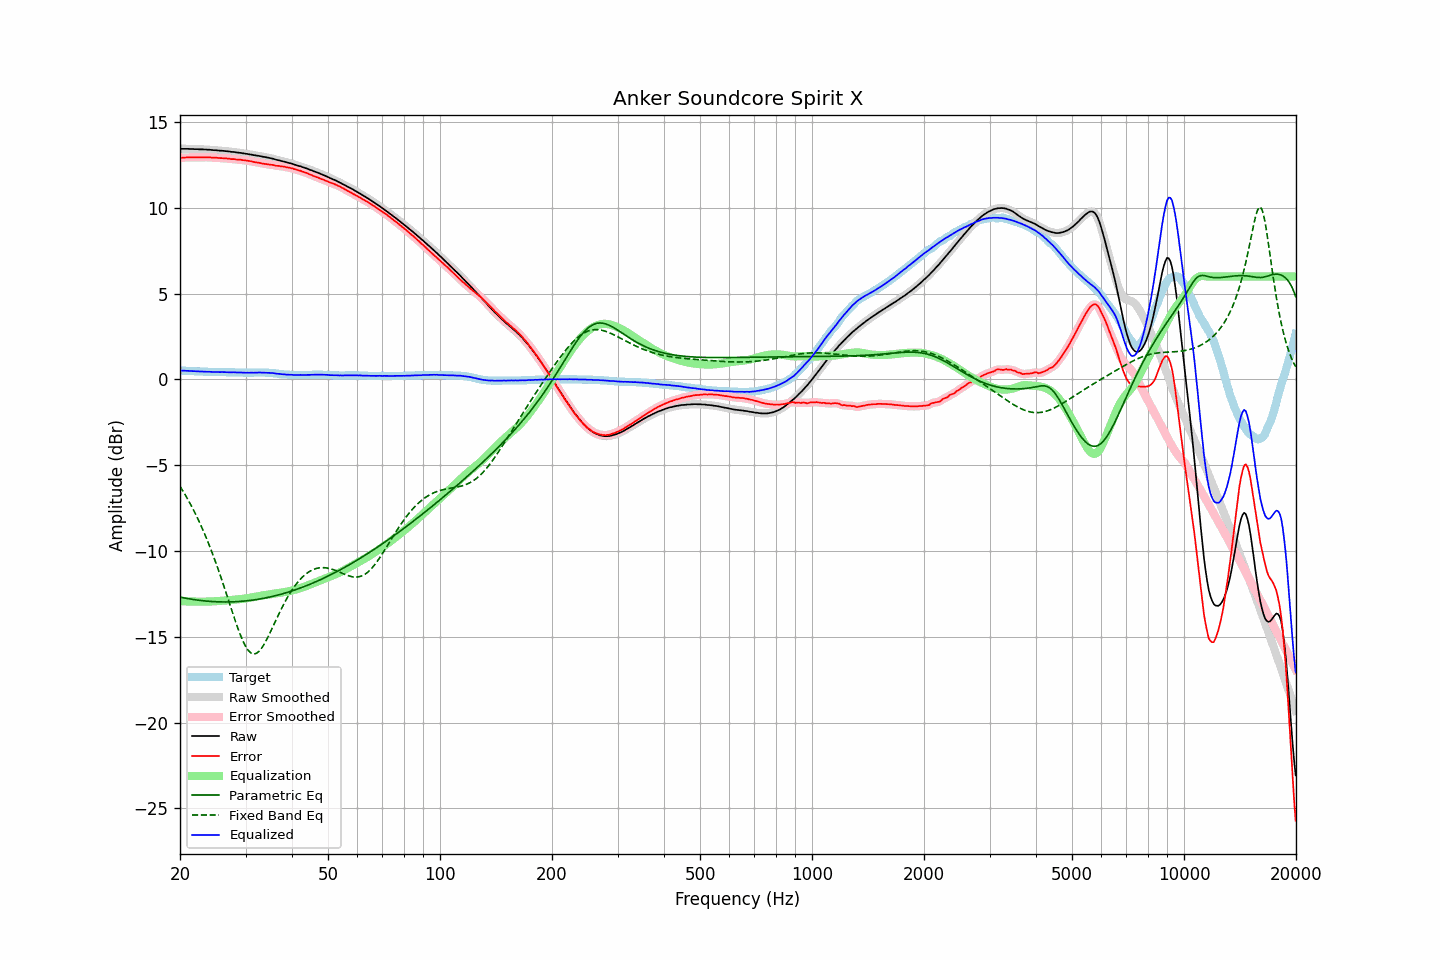

Data behind this chart, as committed beside it:
frequency, raw, error, smoothed, error_smoothed, equalization, parametric_eq, fixed_band_eq, equalized_raw, equalized_smoothed, target
20.00, 13.44, 12.92, 13.44, 12.92, -12.92, -12.68, -6.22, 0.52, 0.52, 0.52
20.20, 13.44, 12.92, 13.44, 12.92, -12.92, -12.70, -6.37, 0.52, 0.52, 0.52
20.40, 13.44, 12.93, 13.44, 12.93, -12.93, -12.72, -6.52, 0.51, 0.51, 0.51
20.61, 13.44, 12.93, 13.44, 12.93, -12.93, -12.74, -6.68, 0.51, 0.51, 0.51
20.81, 13.44, 12.94, 13.44, 12.94, -12.94, -12.76, -6.84, 0.51, 0.51, 0.50
21.02, 13.44, 12.94, 13.44, 12.94, -12.94, -12.77, -7.01, 0.50, 0.50, 0.50
21.23, 13.43, 12.94, 13.44, 12.94, -12.94, -12.79, -7.18, 0.49, 0.49, 0.49
21.44, 13.43, 12.94, 13.43, 12.94, -12.94, -12.80, -7.35, 0.49, 0.49, 0.49
21.66, 13.43, 12.95, 13.43, 12.94, -12.94, -12.82, -7.53, 0.49, 0.48, 0.48
21.87, 13.42, 12.94, 13.43, 12.95, -12.95, -12.83, -7.72, 0.48, 0.48, 0.48
22.09, 13.42, 12.95, 13.42, 12.95, -12.95, -12.85, -7.91, 0.47, 0.47, 0.47
22.31, 13.42, 12.95, 13.42, 12.95, -12.95, -12.86, -8.10, 0.47, 0.47, 0.47
22.54, 13.41, 12.94, 13.42, 12.95, -12.95, -12.87, -8.30, 0.46, 0.47, 0.47
22.76, 13.41, 12.95, 13.41, 12.95, -12.95, -12.88, -8.51, 0.46, 0.46, 0.46
22.99, 13.41, 12.95, 13.41, 12.95, -12.95, -12.89, -8.72, 0.46, 0.46, 0.46
23.22, 13.40, 12.95, 13.40, 12.95, -12.95, -12.90, -8.93, 0.45, 0.46, 0.45
23.45, 13.40, 12.95, 13.40, 12.95, -12.95, -12.91, -9.15, 0.45, 0.45, 0.45
23.69, 13.39, 12.94, 13.39, 12.95, -12.94, -12.92, -9.38, 0.45, 0.45, 0.45
23.92, 13.39, 12.95, 13.39, 12.94, -12.94, -12.93, -9.61, 0.45, 0.45, 0.44
24.16, 13.38, 12.94, 13.38, 12.94, -12.94, -12.94, -9.85, 0.44, 0.44, 0.44
24.40, 13.37, 12.93, 13.37, 12.93, -12.93, -12.94, -10.10, 0.44, 0.44, 0.44
24.65, 13.36, 12.92, 13.36, 12.93, -12.93, -12.95, -10.35, 0.43, 0.44, 0.44
24.89, 13.36, 12.93, 13.36, 12.92, -12.92, -12.95, -10.60, 0.44, 0.44, 0.43
25.14, 13.35, 12.92, 13.35, 12.92, -12.92, -12.96, -10.86, 0.43, 0.43, 0.43
25.39, 13.34, 12.91, 13.34, 12.91, -12.91, -12.96, -11.13, 0.43, 0.43, 0.43
25.65, 13.33, 12.90, 13.33, 12.90, -12.90, -12.96, -11.40, 0.43, 0.43, 0.43
25.91, 13.33, 12.90, 13.33, 12.90, -12.90, -12.97, -11.68, 0.43, 0.43, 0.43
26.16, 13.32, 12.89, 13.32, 12.89, -12.89, -12.97, -11.96, 0.43, 0.43, 0.43
26.43, 13.31, 12.88, 13.31, 12.88, -12.88, -12.97, -12.24, 0.43, 0.43, 0.43
26.69, 13.30, 12.88, 13.30, 12.88, -12.87, -12.97, -12.53, 0.43, 0.43, 0.42
26.96, 13.29, 12.87, 13.29, 12.87, -12.87, -12.97, -12.82, 0.42, 0.42, 0.42
27.23, 13.28, 12.86, 13.28, 12.86, -12.86, -12.96, -13.11, 0.42, 0.42, 0.42
27.50, 13.26, 12.84, 13.27, 12.85, -12.85, -12.96, -13.40, 0.41, 0.42, 0.42
27.77, 13.26, 12.84, 13.26, 12.84, -12.84, -12.96, -13.68, 0.42, 0.42, 0.42
28.05, 13.25, 12.84, 13.25, 12.83, -12.83, -12.95, -13.96, 0.42, 0.41, 0.41
28.33, 13.23, 12.82, 13.24, 12.82, -12.82, -12.95, -14.24, 0.41, 0.41, 0.41
28.62, 13.22, 12.81, 13.22, 12.82, -12.81, -12.94, -14.50, 0.41, 0.41, 0.41
28.90, 13.21, 12.81, 13.21, 12.80, -12.81, -12.94, -14.76, 0.41, 0.40, 0.40
29.19, 13.20, 12.80, 13.20, 12.80, -12.80, -12.93, -14.99, 0.40, 0.40, 0.40
29.48, 13.18, 12.78, 13.18, 12.79, -12.79, -12.92, -15.21, 0.40, 0.40, 0.40
29.78, 13.17, 12.78, 13.17, 12.77, -12.77, -12.91, -15.41, 0.40, 0.39, 0.39
30.08, 13.15, 12.76, 13.15, 12.76, -12.76, -12.91, -15.58, 0.39, 0.39, 0.39
30.38, 13.14, 12.75, 13.14, 12.75, -12.75, -12.90, -15.73, 0.39, 0.39, 0.39
30.68, 13.12, 12.73, 13.12, 12.73, -12.73, -12.88, -15.85, 0.39, 0.39, 0.39
30.99, 13.11, 12.72, 13.11, 12.72, -12.71, -12.87, -15.93, 0.40, 0.39, 0.39
31.30, 13.09, 12.70, 13.09, 12.70, -12.70, -12.86, -15.98, 0.39, 0.39, 0.39
31.61, 13.07, 12.67, 13.07, 12.68, -12.68, -12.85, -15.99, 0.39, 0.40, 0.40
31.93, 13.06, 12.66, 13.06, 12.66, -12.66, -12.83, -15.98, 0.40, 0.40, 0.40
32.24, 13.04, 12.64, 13.04, 12.64, -12.64, -12.82, -15.93, 0.40, 0.40, 0.40
32.57, 13.03, 12.63, 13.03, 12.63, -12.62, -12.80, -15.85, 0.41, 0.40, 0.40
32.89, 13.01, 12.61, 13.01, 12.61, -12.61, -12.79, -15.75, 0.40, 0.40, 0.40
33.22, 12.99, 12.59, 12.99, 12.59, -12.59, -12.77, -15.63, 0.40, 0.40, 0.40
33.55, 12.97, 12.57, 12.97, 12.57, -12.58, -12.75, -15.48, 0.39, 0.40, 0.40
33.89, 12.96, 12.56, 12.96, 12.56, -12.56, -12.74, -15.32, 0.40, 0.40, 0.40
34.23, 12.94, 12.55, 12.94, 12.55, -12.55, -12.72, -15.14, 0.39, 0.39, 0.39
34.57, 12.92, 12.53, 12.92, 12.53, -12.53, -12.70, -14.96, 0.39, 0.39, 0.39
34.92, 12.90, 12.52, 12.90, 12.52, -12.52, -12.68, -14.76, 0.38, 0.38, 0.38
35.27, 12.88, 12.51, 12.88, 12.51, -12.50, -12.66, -14.56, 0.38, 0.38, 0.37
35.62, 12.86, 12.50, 12.86, 12.49, -12.49, -12.63, -14.36, 0.37, 0.37, 0.36
35.97, 12.83, 12.47, 12.83, 12.47, -12.48, -12.61, -14.16, 0.35, 0.35, 0.36
... 635 more rows
